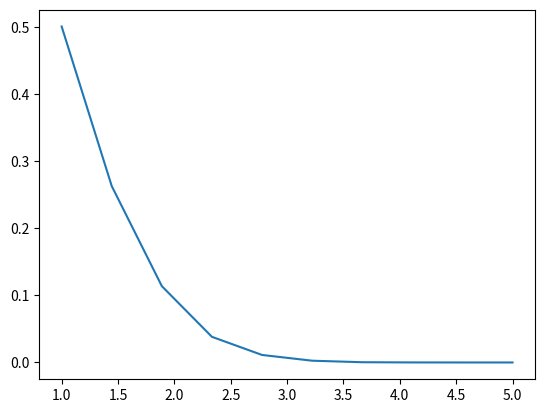

The matplotlib source for this figure:
import numpy as np 
from scipy.stats import norm
import matplotlib.pyplot as plt
N = 100000


# P=norm.cdf(-SNR)
Y=np.zeros((N,7))

G=[[1,0,0,0,1,1,0],
   [0,1,0,0,1,0,1],
   [0,0,1,0,0,1,1],
   [0,0,0,1,1,1,1]]
H=[[1,1,0,1,1,0,0],
   [1,0,1,1,0,1,0],
   [0,1,1,1,0,0,1]]
X=np.random.binomial(1,0.5,(N,4))
Y=np.matmul(X,G)
Y=Y%2


SNR=np.linspace(1,5,10)
Pe=np.zeros((10))
for k in range(0,10):


	P=norm.cdf(-SNR[k])
	Yn=Y+np.random.binomial(1,P,(N,7))
	Yn=Yn%2

	Z=np.matmul(Yn,np.transpose(H))
	syndrome=[[0,0,0],
			  [0,0,1],
			  [0,1,0],
			  [1,0,0],
			  [1,1,1],
			  [0,1,1],
			  [1,0,1],
			  [1,1,0]]
	error=[[0,0,0,0,0,0,0],
		   [0,0,0,0,0,0,1],
		   [0,0,0,0,0,1,0],
		   [0,0,0,0,1,0,0],
		   [0,0,0,1,0,0,0],
		   [0,0,1,0,0,0,0],
		   [0,1,0,0,0,0,0],
		   [1,0,0,0,0,0,0]]
	for i in range(0,N):
		for j in range (0,7):
			if((np.equal(Z[i],syndrome[j])).all):
				Yn[i]=(Yn[i]+error[j])%2
				break

	Xd=Yn[:,[0,1,2,3]]
	Xd=np.array(Xd)
	E=(X+Xd)%2
	nE=np.zeros(N)
	for i in range(0,N):
		s=np.sum(E[i])
		if(s==0):
			nE[i]=0
		else:
			nE[i]=1
		
	n=np.sum(nE)



	Pe[k]=(n)/(N)
	n=0
	print(Pe[k])

plt.plot(SNR,Pe)
plt.show()